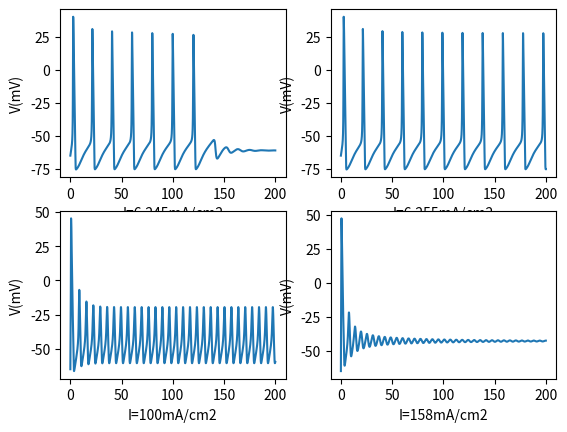

Reproduce this figure in Python.
import numpy as np
from numpy import (max,min,pi,exp,log)
import pandas as pd
import matplotlib.pyplot as plt
from tqdm import tqdm
gna, gk, gl = 120, 36, 0.3
vna, vk, vl = 50, -77, -54.5


def get_am(v):
    return 0.1*(v+40)/(1-exp(-0.1*(v+40)))


def get_ah(v):
    return 0.07*exp(-0.05*(v+65))


def get_an(v):
    return 0.01*(v+55)/(1-exp(-0.1*(v+55)))


def get_bm(v):
    return 4*exp(-(v+65)/18)


def get_bh(v):
    return 1/(1+exp(-0.1*(v+35)))


def get_bn(v):
    return 0.125*exp(-(v+65)/80)


def get_m(v):
    return get_am(v) / (get_am(v)+get_bm(v))


def get_h(v):
    return get_ah(v) / (get_ah(v) + get_bh(v))


def get_n(v):
    return get_an(v) / (get_an(v) + get_bn(v))


def get_i(v):
    return gna*get_m(v)**3*get_h(v)*(v-vna)+gk*get_n(v)**4*(v-vk)+gl*(v-vl)


def two_divide(left=-100,right=-20,i=0.0):
    nl = get_i(left)
    nr = get_i(right)
    nm = get_i((left+right)/2)
    while abs(nm-i)>1e-6:
        if nm-i > 0:
            right = (left+right)/2
        else:
            left = (left+right)/2
        nm = get_i((left+right)/2)
        # print(nm)
        # print(left,right)
    return (left+right)/2

def get_jac(v):
    m=get_m(v)
    h=get_h(v)
    n=get_n(v)

    df1_dv = -gna*m**3*h-gk*n**4-gl
    df1_dm = -3*m**2*gna*h*(v-vna)
    df1_dh = -gna*m**3*(v-vna)
    df1_dn = -4*gk*n**3*(v-vk)

    dam_dv = (0.1-(0.5+0.01*v)*exp(-0.1*(v+40)))/(1-exp(-0.1*(v+40)))**2
    dbm_dv = -4/18*exp(-(v+65)/18)
    dah_dv = -0.05*0.07*exp(-0.05*(v+65))
    dbh_dv = -0.1*exp(0.1*(v+35))/(1+exp(0.1*(v+35)))**2
    dan_dv = (0.1-(0.65+0.01*v)*exp(-0.1*(v+55)))/(1-exp(-0.1*(v+55)))**2
    dbn_dv = -1/640*exp(-(65+v)/80)

    df2_dv = (1-m)*dam_dv-m*dbm_dv
    df2_dm = -(get_am(v)+get_bm(v))

    df3_dv = (1-h)*dah_dv - h*dbh_dv
    df3_dh = -(get_ah(v)+get_bh(v))

    df4_dv = (1-n)*dan_dv - n*dbn_dv
    df4_dn = -(get_an(v)+get_bn(v))

    jac = np.zeros((4, 4))
    jac[0,0] = df1_dv
    jac[0,1] = df1_dm
    jac[0,2] = df1_dh
    jac[0,3] = df1_dn

    jac[1,0] = df2_dv
    jac[1,1] = df2_dm

    jac[2,0] = df3_dv
    jac[2,2] = df3_dh

    jac[3,0] = df4_dv
    jac[3,3] = df4_dn
    return jac
# df = []
# for k in np.arange(6.24,6.25,0.0001):
#     v0 = two_divide(i=k)
#     if v0 in [-40,-65,-55]:
#         v0 += 0.02
#     jac = get_jac(v0)
#     eig = np.linalg.eigvals(jac)
#     df.append(eig)
# df1 = pd.DataFrame(df)
def simu(i):
    v0 = two_divide(i=0)
    am = get_am(v0)
    bm = get_bm(v0)
    ah = get_ah(v0)
    bh = get_bh(v0)
    an = get_an(v0)
    bn = get_bn(v0)
    m = get_m(v0)
    h = get_h(v0)
    n = get_n(v0)
    delta = 0.01
    v0_l = [v0]
    for j in range(19999):
        # print(v0)
        v0 += (i-(gna*m**3*h*(v0-vna)+gk*n**4*(v0-vk)+gl*(v0-vl)))*delta
        v0_l.append(v0)
        am = get_am(v0)
        bm = get_bm(v0)
        ah = get_ah(v0)
        bh = get_bh(v0)
        an = get_an(v0)
        bn = get_bn(v0)
        m += delta*(-(am+bm)*m+am)
        h += delta*(-(ah+bh)*h+ah)
        n += delta*(-(an+bn)*n+an)


    return v0_l
i = 6.245
l = simu(i)
plt.subplot(2,2,1)
plt.plot(0.01*np.arange(20000),l)
plt.xlabel(f'I={i}mA/cm2')
plt.ylabel('V(mV)')

plt.subplot(2,2,2)
i = 6.255
l = simu(i)
plt.plot(0.01*np.arange(20000),l)
plt.xlabel(f'I={i}mA/cm2')
plt.ylabel('V(mV)')

plt.subplot(2,2,3)
i = 100
l = simu(i)
plt.plot(0.01*np.arange(20000),l)
plt.xlabel(f'I={i}mA/cm2')
plt.ylabel('V(mV)')

plt.subplot(2,2,4)
i = 158
l = simu(i)
plt.plot(0.01*np.arange(20000),l)
plt.xlabel(f'I={i}mA/cm2')
plt.ylabel('V(mV)')
def get_iv():
    v_l=[]
    for k in tqdm(np.arange(0,180,0.5)):
        l = simu(k)
        v_l.append(max(l[-3000:])-min(l[-3000:]))
    return v_l

# v_l = get_iv()
